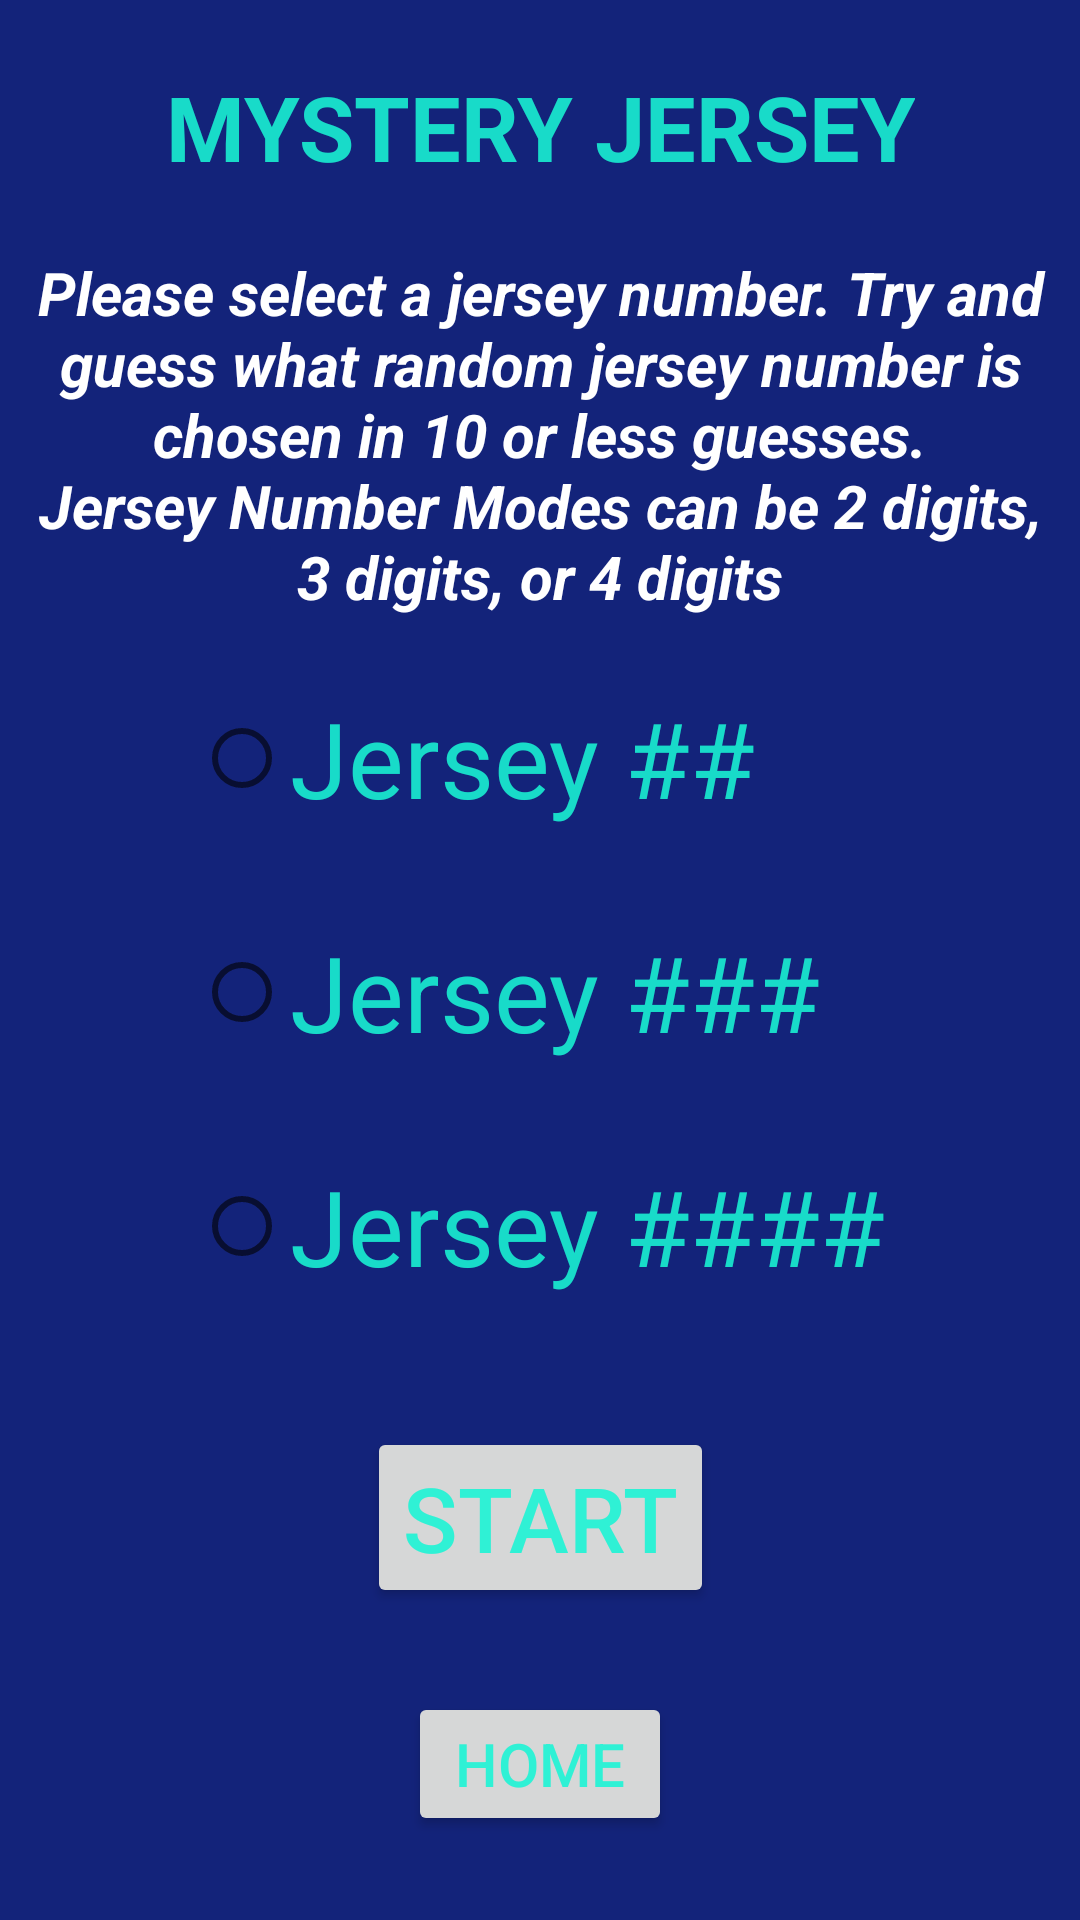

Layout XML and referenced resources for this Android screen:
<!-- AndroidManifest.xml: application theme Theme.Arcade -->
<!-- res/layout/activity_game1.xml -->
<?xml version="1.0" encoding="utf-8"?>
<androidx.constraintlayout.widget.ConstraintLayout xmlns:android="http://schemas.android.com/apk/res/android"
    xmlns:app="http://schemas.android.com/apk/res-auto"
    xmlns:tools="http://schemas.android.com/tools"
    android:id="@+id/linearLayout_MysteryJersey"
    android:layout_width="match_parent"
    android:layout_height="match_parent"
    android:background="@color/navyBlue"
    tools:context=".Game1">

    <TextView
        android:id="@+id/textView_Title"
        android:layout_width="wrap_content"
        android:layout_height="wrap_content"
        android:foregroundGravity="center"
        android:gravity="center"
        android:text="@string/title_game1"
        android:textColor="@color/teal"
        android:textSize="30sp"
        android:textStyle="bold"
        app:layout_constraintBottom_toTopOf="@+id/textView_game1Description"
        app:layout_constraintEnd_toEndOf="parent"
        app:layout_constraintHorizontal_bias="0.5"
        app:layout_constraintStart_toStartOf="parent"
        app:layout_constraintTop_toTopOf="parent"
        app:layout_constraintVertical_bias="0.5" />

    <TextView
        android:id="@+id/textView_game1Description"
        android:layout_width="350dp"
        android:layout_height="wrap_content"
        android:layout_marginTop="84dp"
        android:text="@string/info_game1"
        android:textAlignment="center"
        android:textColor="@color/white"
        android:textSize="20sp"
        android:textStyle="bold|italic"
        app:layout_constraintEnd_toEndOf="parent"
        app:layout_constraintHorizontal_bias="0.491"
        app:layout_constraintStart_toStartOf="parent"
        app:layout_constraintTop_toTopOf="parent" />

    <RadioGroup
        android:id="@+id/radioGroup_jerseySelection"
        android:layout_width="wrap_content"
        android:layout_height="wrap_content"
        android:layout_marginTop="8dp"
        app:layout_constraintEnd_toEndOf="parent"
        app:layout_constraintStart_toStartOf="parent"
        app:layout_constraintTop_toBottomOf="@+id/textView_game1Description">

        <RadioButton
            android:id="@+id/radio_twoJersey"
            android:layout_width="match_parent"
            android:layout_height="wrap_content"
            android:layout_margin="15dp"
            android:text="@string/radio1"
            android:textColor="@color/teal"
            android:textSize="35sp" />

        <RadioButton
            android:id="@+id/radio_threeJersey"
            android:layout_width="match_parent"
            android:layout_height="wrap_content"
            android:layout_margin="15dp"
            android:text="@string/radio2"
            android:textColor="@color/teal"
            android:textSize="35sp" />

        <RadioButton
            android:id="@+id/radio_fourJersey"
            android:layout_width="match_parent"
            android:layout_height="wrap_content"
            android:layout_margin="15dp"
            android:text="@string/radio3"
            android:textColor="@color/teal"
            android:textSize="35sp" />

    </RadioGroup>

    <Button
        android:id="@+id/button_Start"
        android:layout_width="wrap_content"
        android:layout_height="wrap_content"
        android:text="@string/start"
        android:textColor="@color/teal"
        android:textSize="30sp"
        app:layout_constraintBottom_toTopOf="@+id/button_HomePage"
        app:layout_constraintEnd_toEndOf="parent"
        app:layout_constraintStart_toStartOf="parent"
        app:layout_constraintTop_toBottomOf="@+id/radioGroup_jerseySelection"
        app:layout_constraintVertical_bias="0.5" />

    <Button
        android:id="@+id/button_HomePage"
        android:layout_width="wrap_content"
        android:layout_height="wrap_content"
        android:text="@string/home_game1"
        android:textColor="@color/teal"
        android:textSize="20sp"
        app:layout_constraintBottom_toBottomOf="parent"
        app:layout_constraintEnd_toEndOf="parent"
        app:layout_constraintStart_toStartOf="parent"
        app:layout_constraintTop_toBottomOf="@+id/button_Start"
        app:layout_constraintVertical_bias="0.5" />

</androidx.constraintlayout.widget.ConstraintLayout>
<!-- resources referenced by this layout -->
<resources>
  <color name="navyBlue">#13237A</color>
  <color name="teal">#E119F4D4</color>
  <color name="white">#FFFFFFFF</color>
  <string name="home_game1">HOME</string>
  <string name="info_game1">Please select a jersey number. Try and guess what random jersey number is chosen in 10 or less guesses.\nJersey Number Modes can be 2 digits, 3 digits, or 4 digits</string>
  <string name="radio1">Jersey ## </string>
  <string name="radio2">Jersey ### </string>
  <string name="radio3">Jersey #### </string>
  <string name="start">START</string>
  <string name="title_game1">MYSTERY JERSEY</string>
  <style name="Theme.Arcade" parent="Theme.MaterialComponents.DayNight.DarkActionBar">
          
          <item name="colorPrimary">@color/darkBlue</item>
          <item name="colorPrimaryVariant">@color/purple_700</item>
          <item name="colorOnPrimary">@color/white</item>
          
          <item name="colorSecondary">@color/teal_200</item>
          <item name="colorSecondaryVariant">@color/teal_700</item>
          <item name="colorOnSecondary">@color/black</item>
          
          <item name="android:statusBarColor">?attr/colorPrimaryVariant</item>
          
      </style>
  
      // Splash Screen
  <color name="darkBlue">#3F51B5</color>
  <color name="purple_700">#FF3700B3</color>
  <color name="teal_200">#FF03DAC5</color>
  <color name="teal_700">#FF018786</color>
  <color name="black">#FF000000</color>
</resources>
